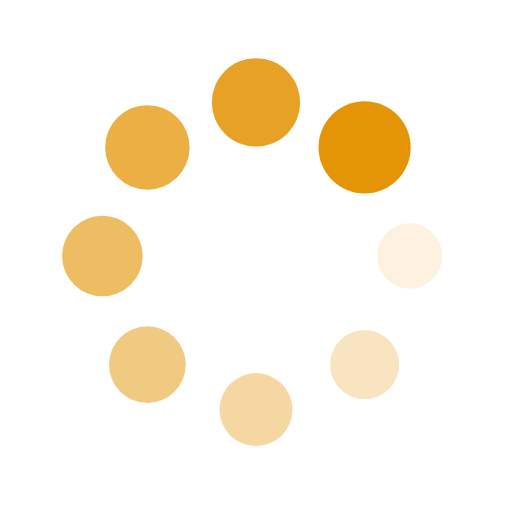
t = 0.00 s
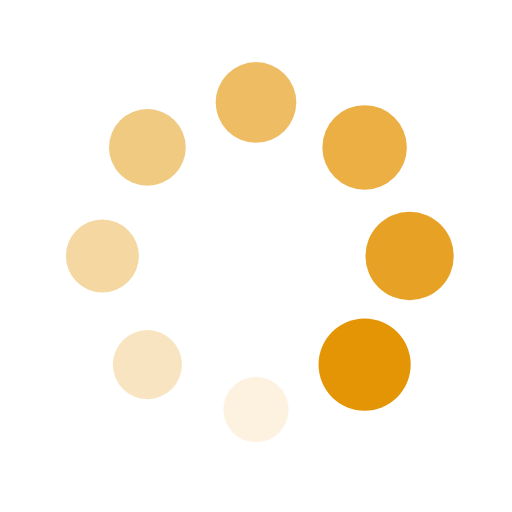
t = 0.25 s
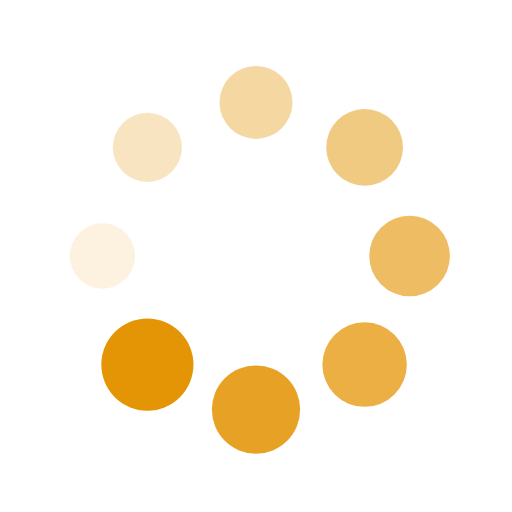
t = 0.50 s
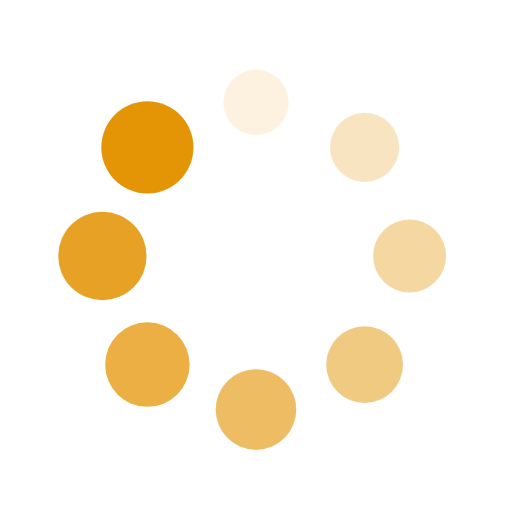
t = 0.75 s

The animated SVG that drew these frames (rendered in a browser with its animation timeline set to each time). Animation: 16 SMIL elements (animate=8,animateTransform=8); one cycle of 1.00 s, repeats indefinitely.

<?xml version="1.0" encoding="utf-8"?>
<svg xmlns="http://www.w3.org/2000/svg" xmlns:xlink="http://www.w3.org/1999/xlink" style="margin: auto; background: none; display: block; shape-rendering: auto;" width="200px" height="200px" viewBox="0 0 100 100" preserveAspectRatio="xMidYMid">
<g transform="translate(80,50)">
<g transform="rotate(0)">
<circle cx="0" cy="0" r="6" fill="#e49506" fill-opacity="1">
  <animateTransform attributeName="transform" type="scale" begin="-0.875s" values="1.5 1.5;1 1" keyTimes="0;1" dur="1s" repeatCount="indefinite"></animateTransform>
  <animate attributeName="fill-opacity" keyTimes="0;1" dur="1s" repeatCount="indefinite" values="1;0" begin="-0.875s"></animate>
</circle>
</g>
</g><g transform="translate(71.21320343559643,71.21320343559643)">
<g transform="rotate(45)">
<circle cx="0" cy="0" r="6" fill="#e49506" fill-opacity="0.875">
  <animateTransform attributeName="transform" type="scale" begin="-0.75s" values="1.5 1.5;1 1" keyTimes="0;1" dur="1s" repeatCount="indefinite"></animateTransform>
  <animate attributeName="fill-opacity" keyTimes="0;1" dur="1s" repeatCount="indefinite" values="1;0" begin="-0.75s"></animate>
</circle>
</g>
</g><g transform="translate(50,80)">
<g transform="rotate(90)">
<circle cx="0" cy="0" r="6" fill="#e49506" fill-opacity="0.75">
  <animateTransform attributeName="transform" type="scale" begin="-0.625s" values="1.5 1.5;1 1" keyTimes="0;1" dur="1s" repeatCount="indefinite"></animateTransform>
  <animate attributeName="fill-opacity" keyTimes="0;1" dur="1s" repeatCount="indefinite" values="1;0" begin="-0.625s"></animate>
</circle>
</g>
</g><g transform="translate(28.786796564403577,71.21320343559643)">
<g transform="rotate(135)">
<circle cx="0" cy="0" r="6" fill="#e49506" fill-opacity="0.625">
  <animateTransform attributeName="transform" type="scale" begin="-0.5s" values="1.5 1.5;1 1" keyTimes="0;1" dur="1s" repeatCount="indefinite"></animateTransform>
  <animate attributeName="fill-opacity" keyTimes="0;1" dur="1s" repeatCount="indefinite" values="1;0" begin="-0.5s"></animate>
</circle>
</g>
</g><g transform="translate(20,50.00000000000001)">
<g transform="rotate(180)">
<circle cx="0" cy="0" r="6" fill="#e49506" fill-opacity="0.5">
  <animateTransform attributeName="transform" type="scale" begin="-0.375s" values="1.5 1.5;1 1" keyTimes="0;1" dur="1s" repeatCount="indefinite"></animateTransform>
  <animate attributeName="fill-opacity" keyTimes="0;1" dur="1s" repeatCount="indefinite" values="1;0" begin="-0.375s"></animate>
</circle>
</g>
</g><g transform="translate(28.78679656440357,28.786796564403577)">
<g transform="rotate(225)">
<circle cx="0" cy="0" r="6" fill="#e49506" fill-opacity="0.375">
  <animateTransform attributeName="transform" type="scale" begin="-0.25s" values="1.5 1.5;1 1" keyTimes="0;1" dur="1s" repeatCount="indefinite"></animateTransform>
  <animate attributeName="fill-opacity" keyTimes="0;1" dur="1s" repeatCount="indefinite" values="1;0" begin="-0.25s"></animate>
</circle>
</g>
</g><g transform="translate(49.99999999999999,20)">
<g transform="rotate(270)">
<circle cx="0" cy="0" r="6" fill="#e49506" fill-opacity="0.25">
  <animateTransform attributeName="transform" type="scale" begin="-0.125s" values="1.5 1.5;1 1" keyTimes="0;1" dur="1s" repeatCount="indefinite"></animateTransform>
  <animate attributeName="fill-opacity" keyTimes="0;1" dur="1s" repeatCount="indefinite" values="1;0" begin="-0.125s"></animate>
</circle>
</g>
</g><g transform="translate(71.21320343559643,28.78679656440357)">
<g transform="rotate(315)">
<circle cx="0" cy="0" r="6" fill="#e49506" fill-opacity="0.125">
  <animateTransform attributeName="transform" type="scale" begin="0s" values="1.5 1.5;1 1" keyTimes="0;1" dur="1s" repeatCount="indefinite"></animateTransform>
  <animate attributeName="fill-opacity" keyTimes="0;1" dur="1s" repeatCount="indefinite" values="1;0" begin="0s"></animate>
</circle>
</g>
</g>
<!-- [ldio] generated by https://loading.io/ --></svg>
